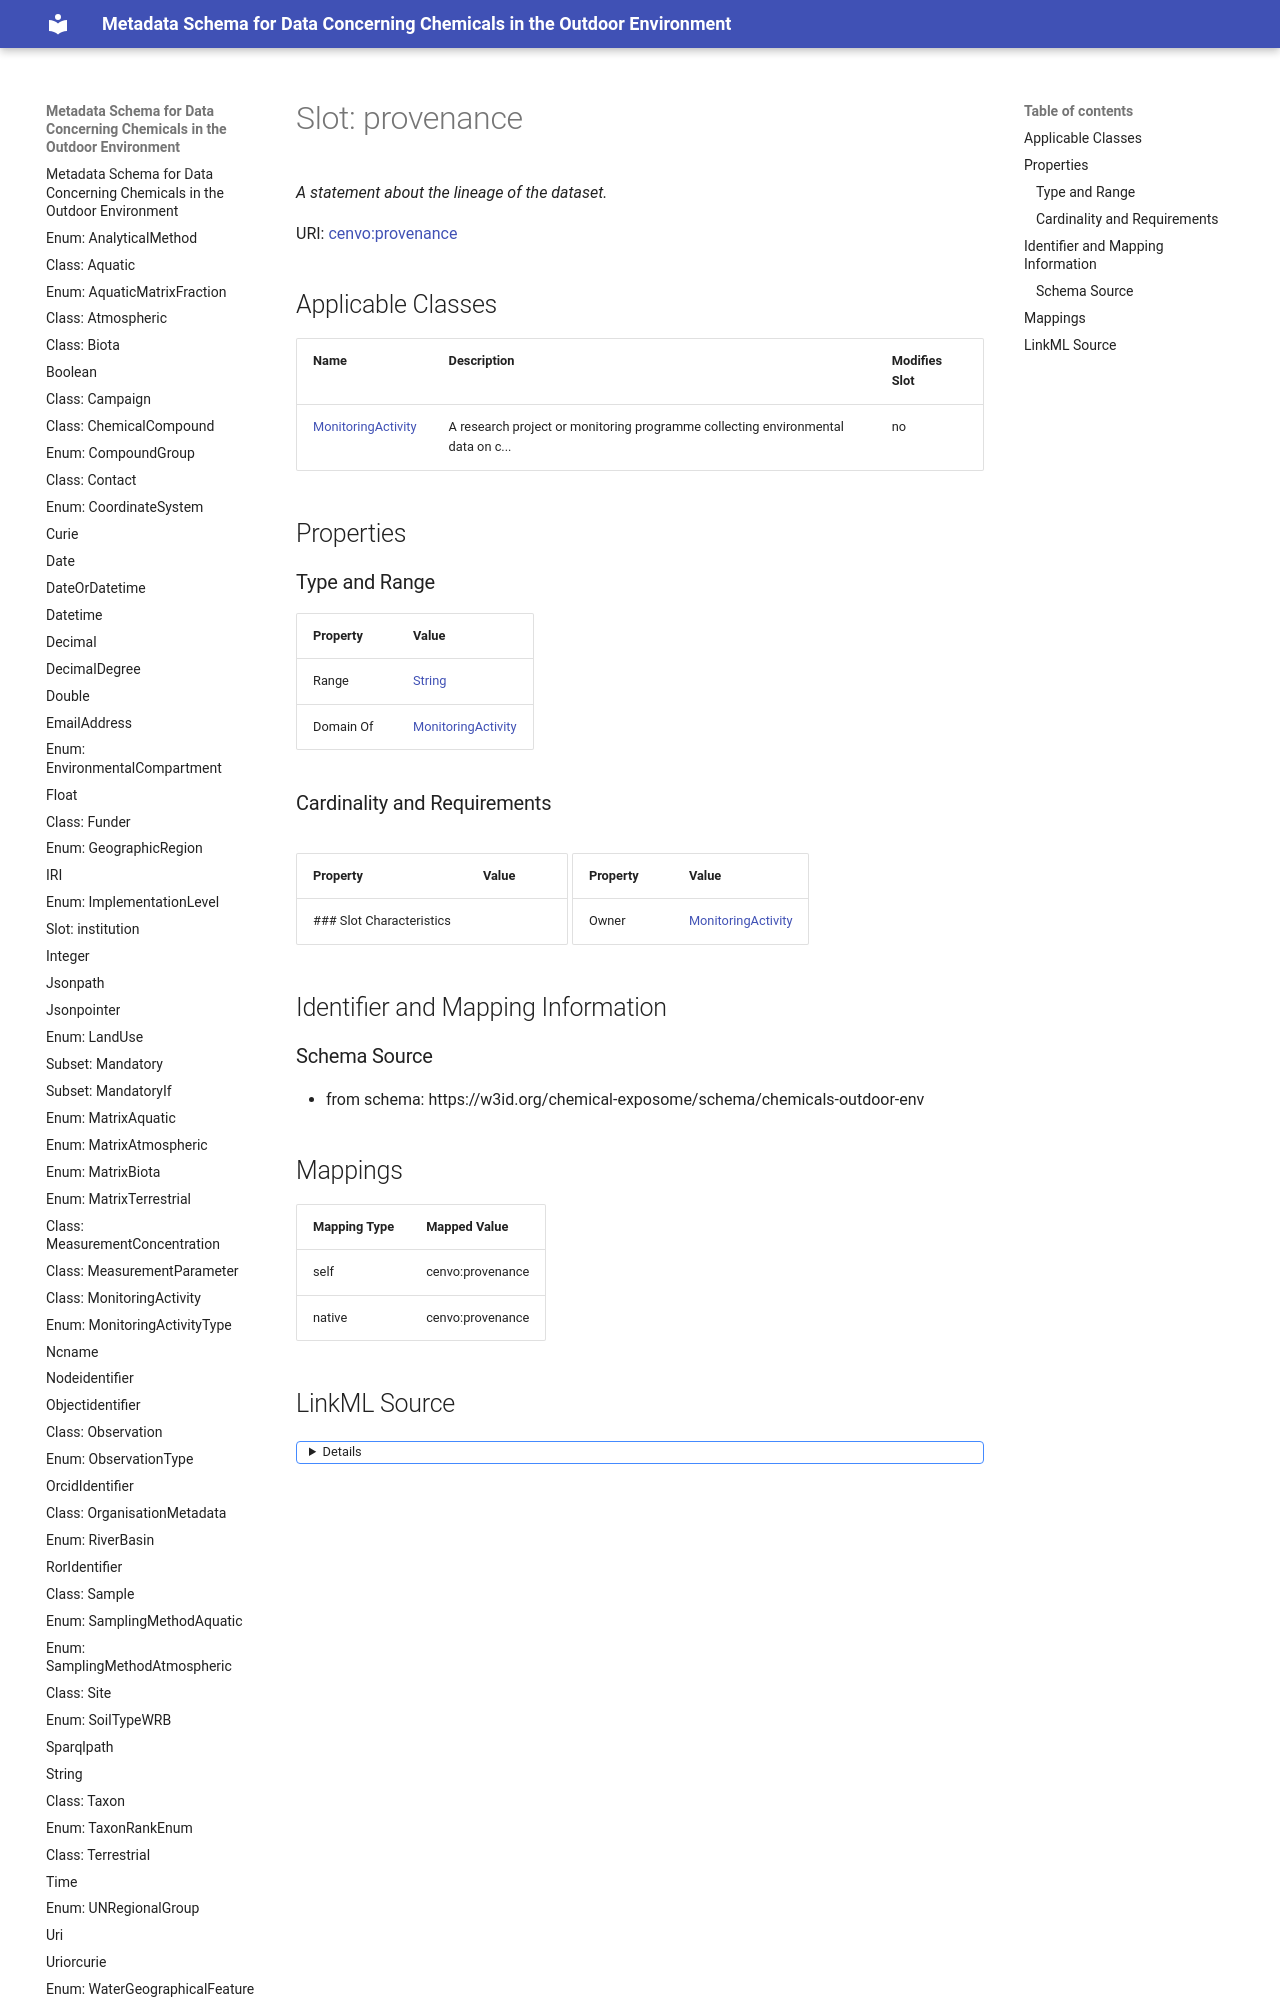

repository: eu-parc/schema_chemicalsOutdoorEnvironment · page: provenance/index.html · generator: mkdocs

---
search:
  boost: 5.0
---

# Slot: provenance 


_A statement about the lineage of the dataset._



<div data-search-exclude markdown="1">



URI: [cenvo:provenance](https://w3id.org/chemical-exposome/terms/provenance)
<!-- no inheritance hierarchy -->





## Applicable Classes

| Name | Description | Modifies Slot |
| --- | --- | --- |
| [MonitoringActivity](MonitoringActivity.md) | A research project or monitoring programme collecting environmental data on c... |  no  |






## Properties
